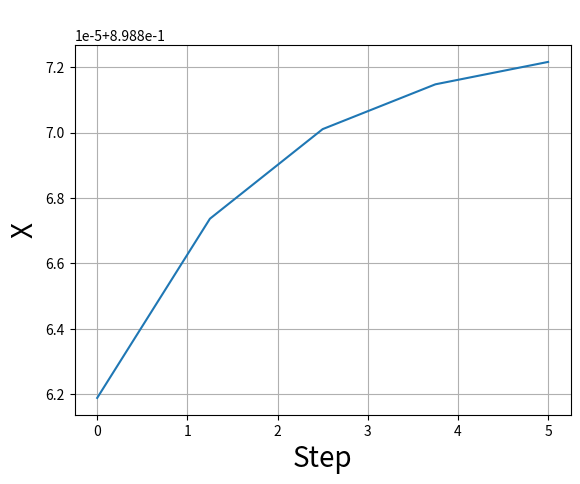
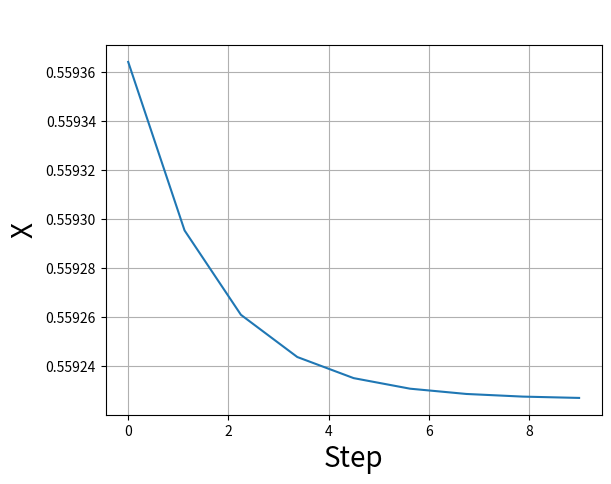
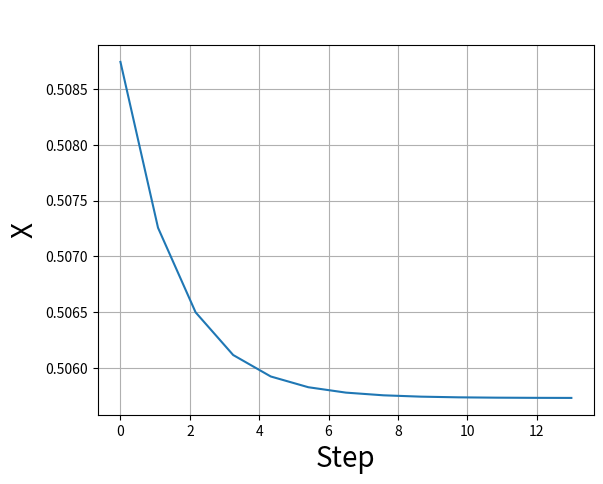
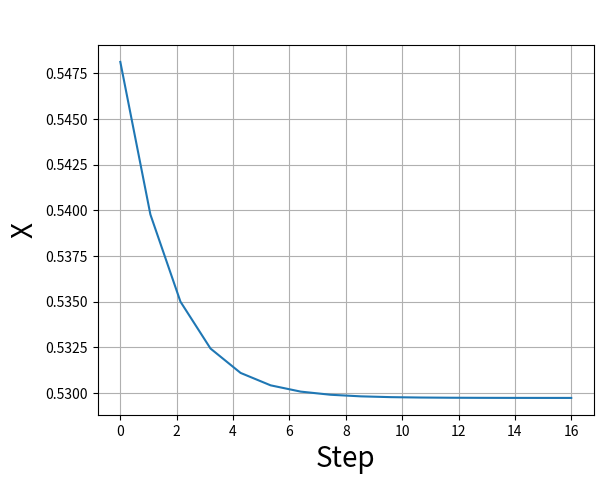
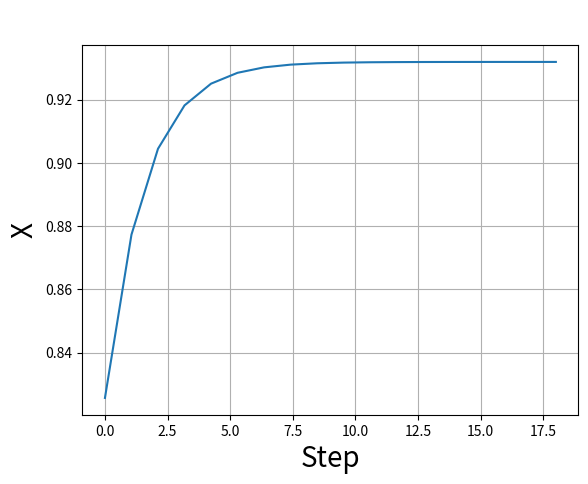
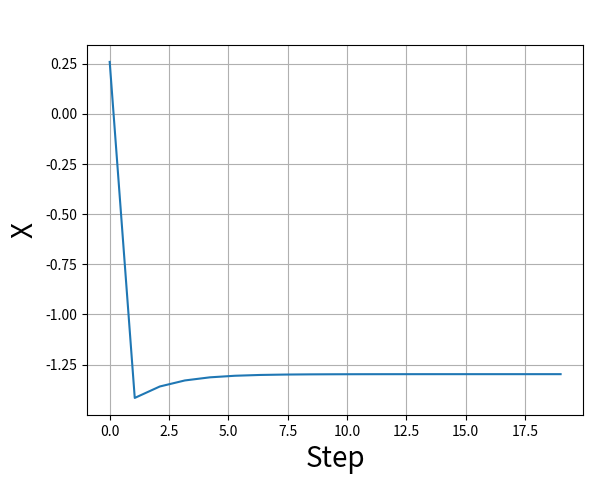
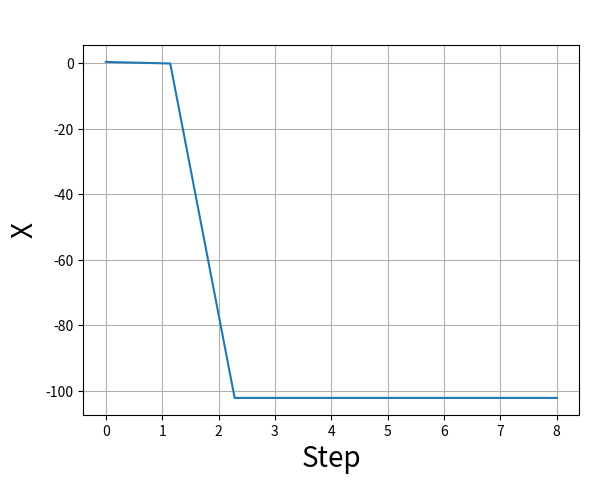
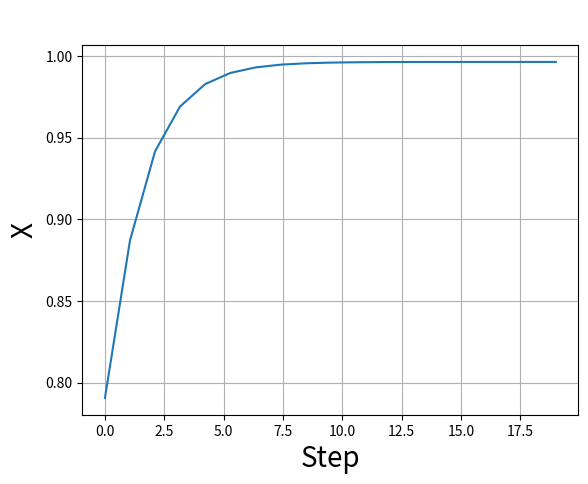

Source code (Python) for these figures, in order:
# -*- coding: utf-8 -*-
import math
import numpy as np
from random import random
from matplotlib import pyplot as plt
from mpl_toolkits.mplot3d import Axes3D

# Derivative function
def df(x):
    return -1*math.cos(1/x)/(x**2)

def funct(x):
    return math.sin(1/x)

def plotLine(xArr, yArr, xLabel, yLabel, title, *args):
    argsList = []
    for arg in args:
        argsList.append(arg)
    
    _fig, ax = plt.subplots()
    ax.set_xlabel(xLabel, fontsize=20)
    ax.set_ylabel(yLabel, fontsize=20)
    ax.plot(xArr, yArr)
    plt.title(title, fontsize=24)
    plt.grid()
    plt.show()
    
ratelist = [1e-5,1e-4,1e-3,1e-2,1e-1,1.5e-1, 1.7e-1,2e-1] # Learning rate
iterlist22 = []

for rate in ratelist: 
    next_x = random() # We start the search at x=6
    gamma = rate  # Step size multiplier
    precision = 0.000001  # Desired precision of result
    max_iters = 1000000  # Maximum number of iterations

    xlist = [next_x]
    iters = 0    
    for _i in range(max_iters):
        current_x = next_x
        next_x = current_x - gamma * df(current_x)
        step = next_x - current_x
        #print("current : ", current_x, ", next : ", next_x)
        if funct(current_x) > funct(next_x):
            gamma = gamma * 0.5
        iters = iters + 1
        xlist.append(next_x)
        if abs(step) <= precision:
            break
    iterlist = np.linspace(0, iters+1, iters+1)
    print("Iter %d Minimum at %f, function(x) : %f" %(iters, next_x, funct(next_x)))
    plotLine(iterlist,xlist, "Step", "X", " ")
    iterlist22.append(iters)